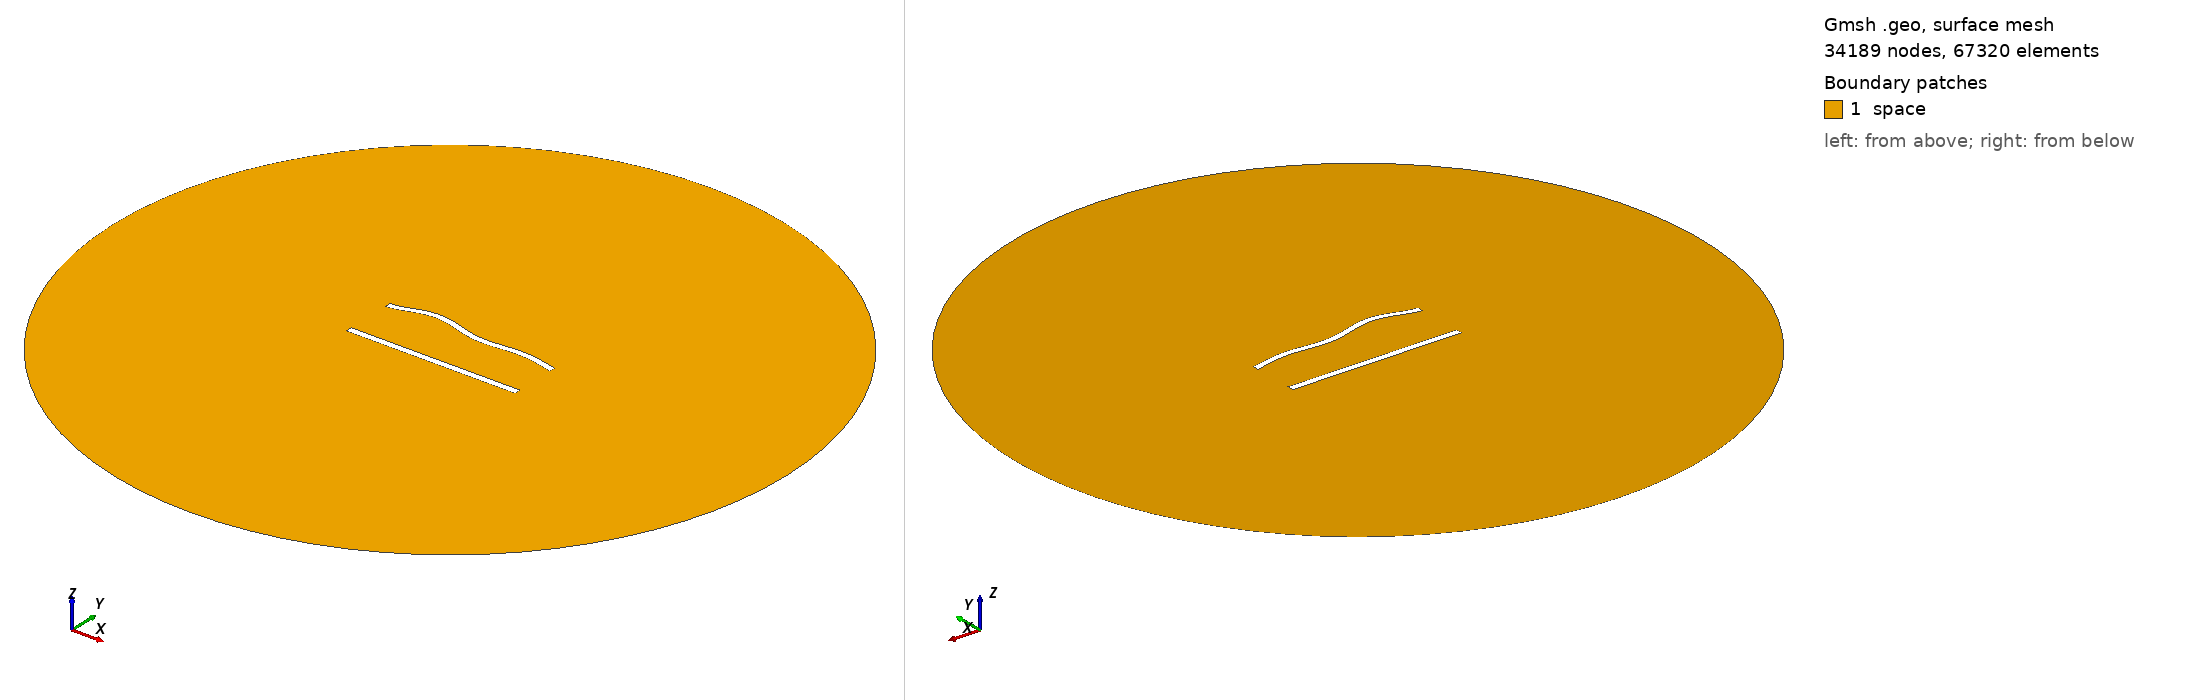

Gmsh geometry script, surface-meshed: 34189 nodes, 67320 surface elements. Boundary patches (legend numbers): 1 space. Left view from above one corner, right view from below the opposite corner. Legend entries are the model's physical surfaces. The drawing asked Gmsh for element sizes between 1% and 20% of the model's largest extent; the script's own settings can give other sizes.

=== 783.geo (drawn) ===
//---------------------------------------
// Geometry kernel
//---------------------------------------

SetFactory("OpenCASCADE");



//---------------------------------------
// Parameters of the geometry
//---------------------------------------

// Overetch of the upper plate
overetch = 0.125;

// Distance between the plates
distance = 30.0;

// Discretization over the x axis (for the deformation)
nx = 50; 

// Length of the plate
L = 100 - overetch; 

// Number of modes
n = 4; 

// 1st mode coefficient
coeff(1) = 0.0;
beta(1) = 0.596864 * 3.1415926535 / L;

// 2nd mode coefficient
coeff(2) = 1.5;
beta(2) = 1.49418 * 3.1415926535 / L;

// 3rd mode coefficient
coeff(3) = 1.5;
beta(3) = 2.50025 * 3.1415926535 / L;

// 4th mode coefficient
coeff(4) = 1.5;
beta(4) = 3.49999 * 3.1415926535 / L;



//---------------------------------------
// Upper plate (deformed rectangle)
//---------------------------------------

// Coordiantes of the upper plate
xmin = -50;
xmax = 50 - overetch;

// Height of the upper plate
yheight = 4 - 2 * overetch;

// Indexes of the points
UpperID[] = {};
LowerID[] = {};
LeftID[] = {};
RightID[] = {};

// Point index
p = 1;

// Horizontal edges
For i In {1:nx}
    x = xmin + (i-1)*(xmax - xmin)/(nx-1);

    y_bottom = distance / 2 + overetch;
    For j In {1:n}
        C = (Cosh(beta(j)*L) + Cos(beta(j)*L)) / (Sinh(beta(j)*L) + Sin(beta(j)*L));
        y_bottom  = y_bottom + coeff(j) * (Cosh(beta(j)*(x+50)) - Cos(beta(j)*(x+50)) - C * (Sinh(beta(j)*(x+50)) - Sin(beta(j)*(x+50))));
    EndFor

    y_top = y_bottom + yheight;

    Point(p) = {x, y_top, 0, 1.0};
    UpperID[i] = p;
    p = p + 1;

    Point(p) = {x, y_bottom, 0, 1.0};
    LowerID[i] = p;
    p = p + 1;
EndFor

// Create point lists
UpperPts[] = {}; LowerPts[] = {};
For i In {1:nx}
  UpperPts[] += {UpperID[i]};
  LowerPts[] += {LowerID[i]};
EndFor

// Build splines
Spline(1) = {UpperPts[]};
Spline(2) = {LowerPts[]};
Line(3) = {LowerPts[nx-1], UpperPts[nx-1]};
Line(4) = {LowerPts[0], UpperPts[0]};

// Build the plane surface
Curve Loop(1) = {2, 3, -1, -4};
Plane Surface(1) = {1};



//---------------------------------------
// Lower plate (rectangle)
//---------------------------------------

// Vertices
Point(1001) = {-50, -distance/2, 0, 1.0};
Point(1002) = { 50, -distance/2, 0, 1.0};
Point(1003) = { 50,  -distance/2 + 4, 0, 1.0};
Point(1004) = {-50,  -distance/2 + 4, 0, 1.0};

// Edges
Line(5) = {1001, 1002};
Line(6) = {1002, 1003};
Line(7) = {1003, 1004};
Line(8) = {1004, 1001};

// Plane surface
Line Loop(2) = {5, 6, 7, 8};
Plane Surface(2) = {2}; 



//---------------------------------------
// Outer (fictious) boundary
//---------------------------------------

// Points
Point(1005) = {0, 0, 0};       // Center
Point(1006) = {200, 0, 0};     // Start point
Point(1007) = {0, 200, 0};     // 90 degrees
Point(1008) = {-200, 0, 0};    // 180 degrees
Point(1009) = {0, -200, 0};    // 270 degrees

// Circle arcs (each needs start, center, end)
Circle(9) = {1006, 1005, 1007};
Circle(10) = {1007, 1005, 1008};
Circle(11) = {1008, 1005, 1009};
Circle(12) = {1009, 1005, 1006};

// Plane surface for the entire domain
Curve Loop(3) = {9, 10, 11, 12};
Surface(3) = {3};

// Subtract the plates from the whole domain to obtain the actual domain where we want to solve the equations
BooleanDifference{ Surface{3}; Delete; }{ Surface{1}; Surface{2}; Delete; }




//---------------------------------------
// Transfinite Lines/Curves
//---------------------------------------

// Set the number of points on the boundaries
r = 6;
d = 0.15;

// Plates
Transfinite Curve {1} = 50*r/4 Using Progression 1;
Transfinite Line {2} = 50*r Using Progression 1;
Transfinite Curve {3, 4} = 2*r Using Progression 1+d;
Transfinite Line {5} = 50*r/4 Using Progression 1;
Transfinite Line {7} = 50*r Using Progression 1;
Transfinite Line {6} = 2*r Using Progression 1-d;
Transfinite Line {8} = 2*r Using Progression 1+d;

// Outer boundary
Transfinite Line {9, 10, 11, 12} = 20 Using Progression 1;



//---------------------------------------
// Physical groups
//---------------------------------------                

// Physical curves (boundaries)
Physical Line("force_segment", 10) = {2};
Physical Line("upper_plate", 11) = {1, 3, 4};
Physical Line("lower_plate", 12) = {5, 6, 7, 8};
Physical Line("boundary", 20) = {9, 10, 11, 12};

// Physical Surfaces
Physical Surface("space", 30) = {3};



//---------------------------------------
// 6. Generate the Mesh
//---------------------------------------

// 2D mesh generation
Mesh 2;
